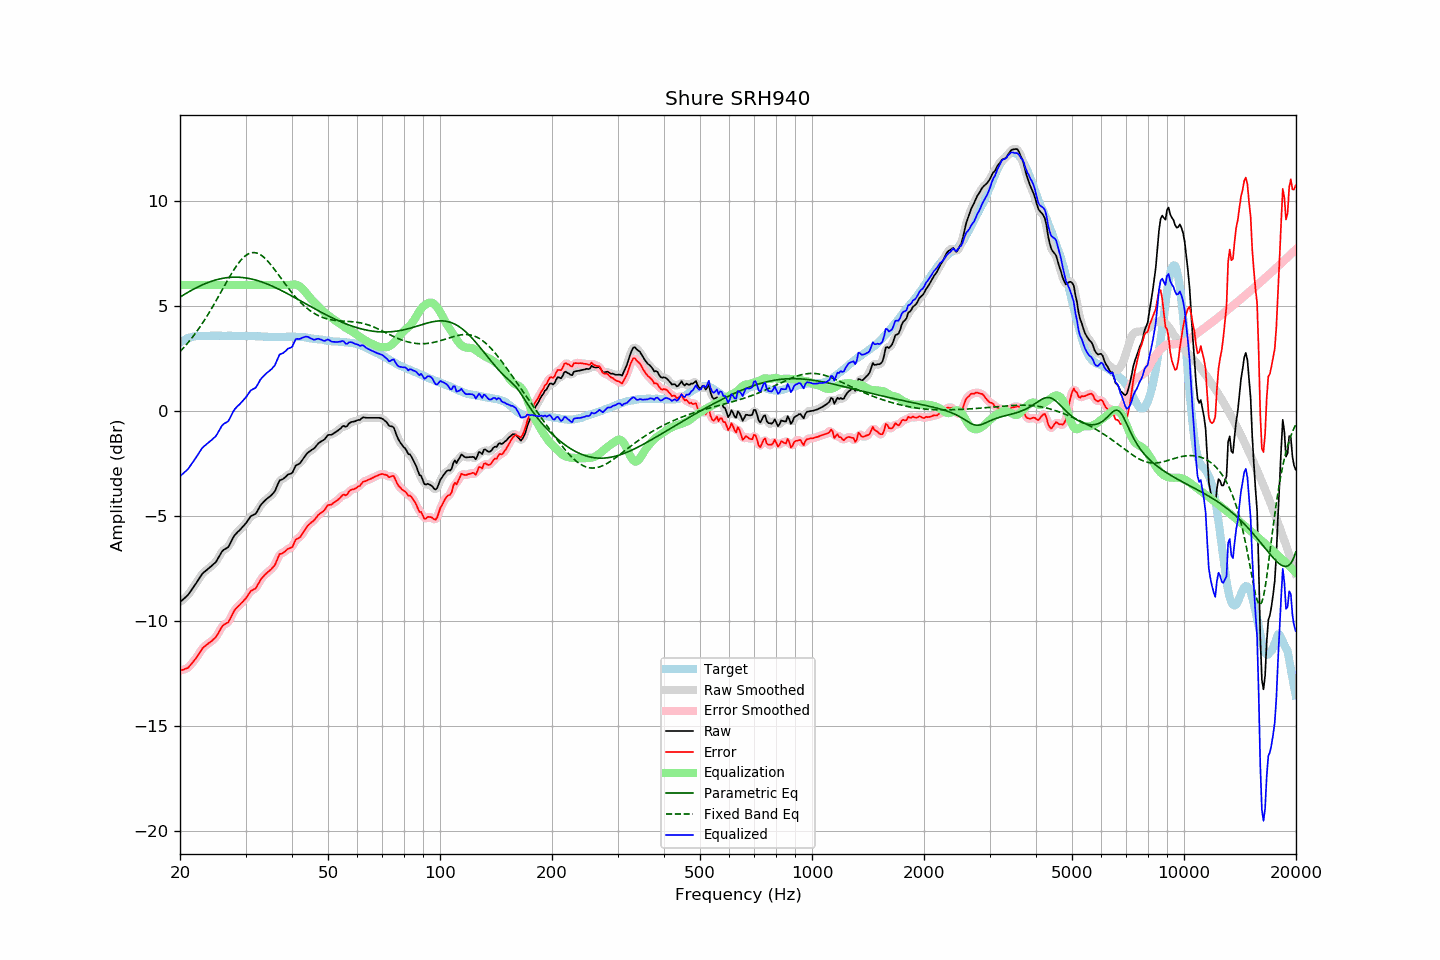

The file beside this chart, header and first rows:
frequency, raw, error, smoothed, error_smoothed, equalization, parametric_eq, fixed_band_eq, equalized_raw, equalized_smoothed, target
20.00, -9.11, -12.37, -9.11, -12.36, 6.00, 5.42, 2.82, -3.11, -3.11, 3.26
20.20, -9.04, -12.35, -9.05, -12.35, 6.00, 5.47, 2.90, -3.04, -3.05, 3.31
20.40, -8.98, -12.34, -8.98, -12.34, 6.00, 5.52, 2.99, -2.98, -2.98, 3.36
20.61, -8.91, -12.30, -8.91, -12.31, 6.00, 5.56, 3.07, -2.91, -2.91, 3.38
20.81, -8.84, -12.28, -8.84, -12.28, 6.00, 5.61, 3.16, -2.84, -2.84, 3.43
21.02, -8.77, -12.25, -8.76, -12.23, 6.00, 5.65, 3.25, -2.77, -2.76, 3.47
21.23, -8.66, -12.16, -8.66, -12.16, 6.00, 5.70, 3.34, -2.66, -2.66, 3.49
21.44, -8.55, -12.06, -8.56, -12.07, 6.00, 5.74, 3.44, -2.55, -2.56, 3.51
21.66, -8.44, -11.98, -8.44, -11.97, 6.00, 5.78, 3.54, -2.44, -2.44, 3.53
21.87, -8.33, -11.87, -8.33, -11.88, 6.00, 5.82, 3.64, -2.33, -2.33, 3.54
22.09, -8.22, -11.78, -8.22, -11.78, 6.00, 5.86, 3.74, -2.22, -2.22, 3.56
22.31, -8.10, -11.67, -8.10, -11.67, 6.00, 5.90, 3.85, -2.10, -2.10, 3.57
22.54, -7.98, -11.56, -7.98, -11.55, 6.00, 5.94, 3.96, -1.98, -1.98, 3.57
22.76, -7.86, -11.43, -7.86, -11.43, 6.00, 5.97, 4.07, -1.86, -1.86, 3.57
22.99, -7.75, -11.31, -7.76, -11.33, 6.00, 6.01, 4.18, -1.75, -1.76, 3.56
23.22, -7.68, -11.24, -7.68, -11.24, 6.00, 6.04, 4.30, -1.68, -1.68, 3.56
23.45, -7.62, -11.18, -7.61, -11.18, 6.00, 6.07, 4.42, -1.62, -1.61, 3.56
23.69, -7.55, -11.12, -7.55, -11.12, 6.00, 6.10, 4.54, -1.55, -1.55, 3.57
23.92, -7.49, -11.06, -7.49, -11.07, 6.00, 6.13, 4.67, -1.49, -1.49, 3.57
24.16, -7.43, -11.01, -7.43, -11.01, 6.00, 6.16, 4.79, -1.43, -1.43, 3.58
24.40, -7.36, -10.95, -7.37, -10.95, 6.00, 6.19, 4.92, -1.36, -1.37, 3.59
24.65, -7.29, -10.87, -7.30, -10.88, 6.00, 6.21, 5.06, -1.29, -1.30, 3.58
24.89, -7.23, -10.81, -7.22, -10.80, 6.00, 6.23, 5.19, -1.23, -1.22, 3.58
25.14, -7.12, -10.70, -7.11, -10.69, 6.00, 6.25, 5.32, -1.12, -1.11, 3.58
25.39, -6.98, -10.57, -6.98, -10.57, 6.00, 6.27, 5.46, -0.98, -0.98, 3.59
25.65, -6.85, -10.44, -6.85, -10.43, 6.00, 6.29, 5.60, -0.85, -0.85, 3.59
25.91, -6.71, -10.29, -6.73, -10.31, 6.00, 6.31, 5.73, -0.71, -0.73, 3.58
26.16, -6.63, -10.21, -6.64, -10.22, 6.00, 6.32, 5.87, -0.63, -0.64, 3.58
26.43, -6.58, -10.16, -6.59, -10.16, 6.00, 6.33, 6.01, -0.58, -0.59, 3.58
26.69, -6.54, -10.12, -6.54, -10.12, 6.00, 6.35, 6.14, -0.54, -0.54, 3.57
26.96, -6.49, -10.08, -6.47, -10.05, 6.00, 6.35, 6.28, -0.49, -0.47, 3.58
27.23, -6.35, -9.94, -6.35, -9.93, 6.00, 6.36, 6.41, -0.35, -0.35, 3.58
27.50, -6.20, -9.78, -6.21, -9.79, 6.00, 6.37, 6.54, -0.20, -0.21, 3.58
27.77, -6.05, -9.62, -6.06, -9.63, 6.00, 6.37, 6.66, -0.05, -0.06, 3.57
28.05, -5.92, -9.49, -5.93, -9.50, 6.00, 6.37, 6.78, 0.08, 0.07, 3.57
28.33, -5.84, -9.40, -5.84, -9.40, 6.00, 6.37, 6.89, 0.16, 0.16, 3.56
28.62, -5.76, -9.32, -5.76, -9.32, 6.00, 6.37, 7.00, 0.24, 0.24, 3.56
28.90, -5.69, -9.26, -5.69, -9.25, 6.00, 6.37, 7.10, 0.31, 0.31, 3.57
29.19, -5.61, -9.17, -5.61, -9.17, 6.00, 6.36, 7.19, 0.39, 0.39, 3.56
29.48, -5.52, -9.10, -5.53, -9.10, 6.00, 6.35, 7.27, 0.48, 0.47, 3.58
29.78, -5.44, -9.01, -5.44, -9.01, 6.00, 6.34, 7.35, 0.56, 0.56, 3.57
30.08, -5.35, -8.93, -5.35, -8.92, 6.00, 6.33, 7.41, 0.65, 0.65, 3.57
30.38, -5.24, -8.81, -5.24, -8.80, 6.00, 6.32, 7.46, 0.76, 0.76, 3.56
30.68, -5.13, -8.69, -5.13, -8.70, 6.00, 6.31, 7.50, 0.87, 0.87, 3.56
30.99, -5.02, -8.58, -5.04, -8.60, 6.00, 6.29, 7.52, 0.98, 0.96, 3.56
31.30, -4.98, -8.54, -4.99, -8.55, 6.00, 6.27, 7.54, 1.02, 1.01, 3.56
31.61, -4.94, -8.50, -4.94, -8.50, 6.00, 6.26, 7.54, 1.06, 1.06, 3.56
31.93, -4.90, -8.46, -4.88, -8.44, 6.00, 6.24, 7.53, 1.10, 1.12, 3.56
32.24, -4.79, -8.34, -4.78, -8.34, 6.00, 6.21, 7.51, 1.21, 1.22, 3.55
32.57, -4.65, -8.21, -4.66, -8.21, 6.00, 6.19, 7.48, 1.35, 1.34, 3.55
32.89, -4.51, -8.06, -4.53, -8.08, 6.00, 6.17, 7.44, 1.49, 1.47, 3.55
33.22, -4.42, -7.96, -4.42, -7.97, 6.00, 6.14, 7.39, 1.58, 1.58, 3.54
33.55, -4.34, -7.88, -4.33, -7.87, 6.00, 6.11, 7.33, 1.66, 1.67, 3.54
33.89, -4.26, -7.79, -4.26, -7.80, 6.00, 6.08, 7.26, 1.74, 1.74, 3.53
34.23, -4.19, -7.73, -4.19, -7.73, 6.00, 6.05, 7.18, 1.81, 1.81, 3.54
34.57, -4.13, -7.66, -4.13, -7.66, 6.00, 6.02, 7.10, 1.87, 1.87, 3.53
34.92, -4.07, -7.60, -4.07, -7.59, 6.00, 5.99, 7.01, 1.93, 1.93, 3.52
35.27, -4.00, -7.52, -4.01, -7.53, 6.00, 5.96, 6.92, 2.00, 1.99, 3.52
35.62, -3.91, -7.43, -3.92, -7.44, 6.00, 5.92, 6.82, 2.09, 2.08, 3.52
35.97, -3.83, -7.35, -3.80, -7.32, 6.00, 5.89, 6.72, 2.17, 2.20, 3.52
... 635 more rows
